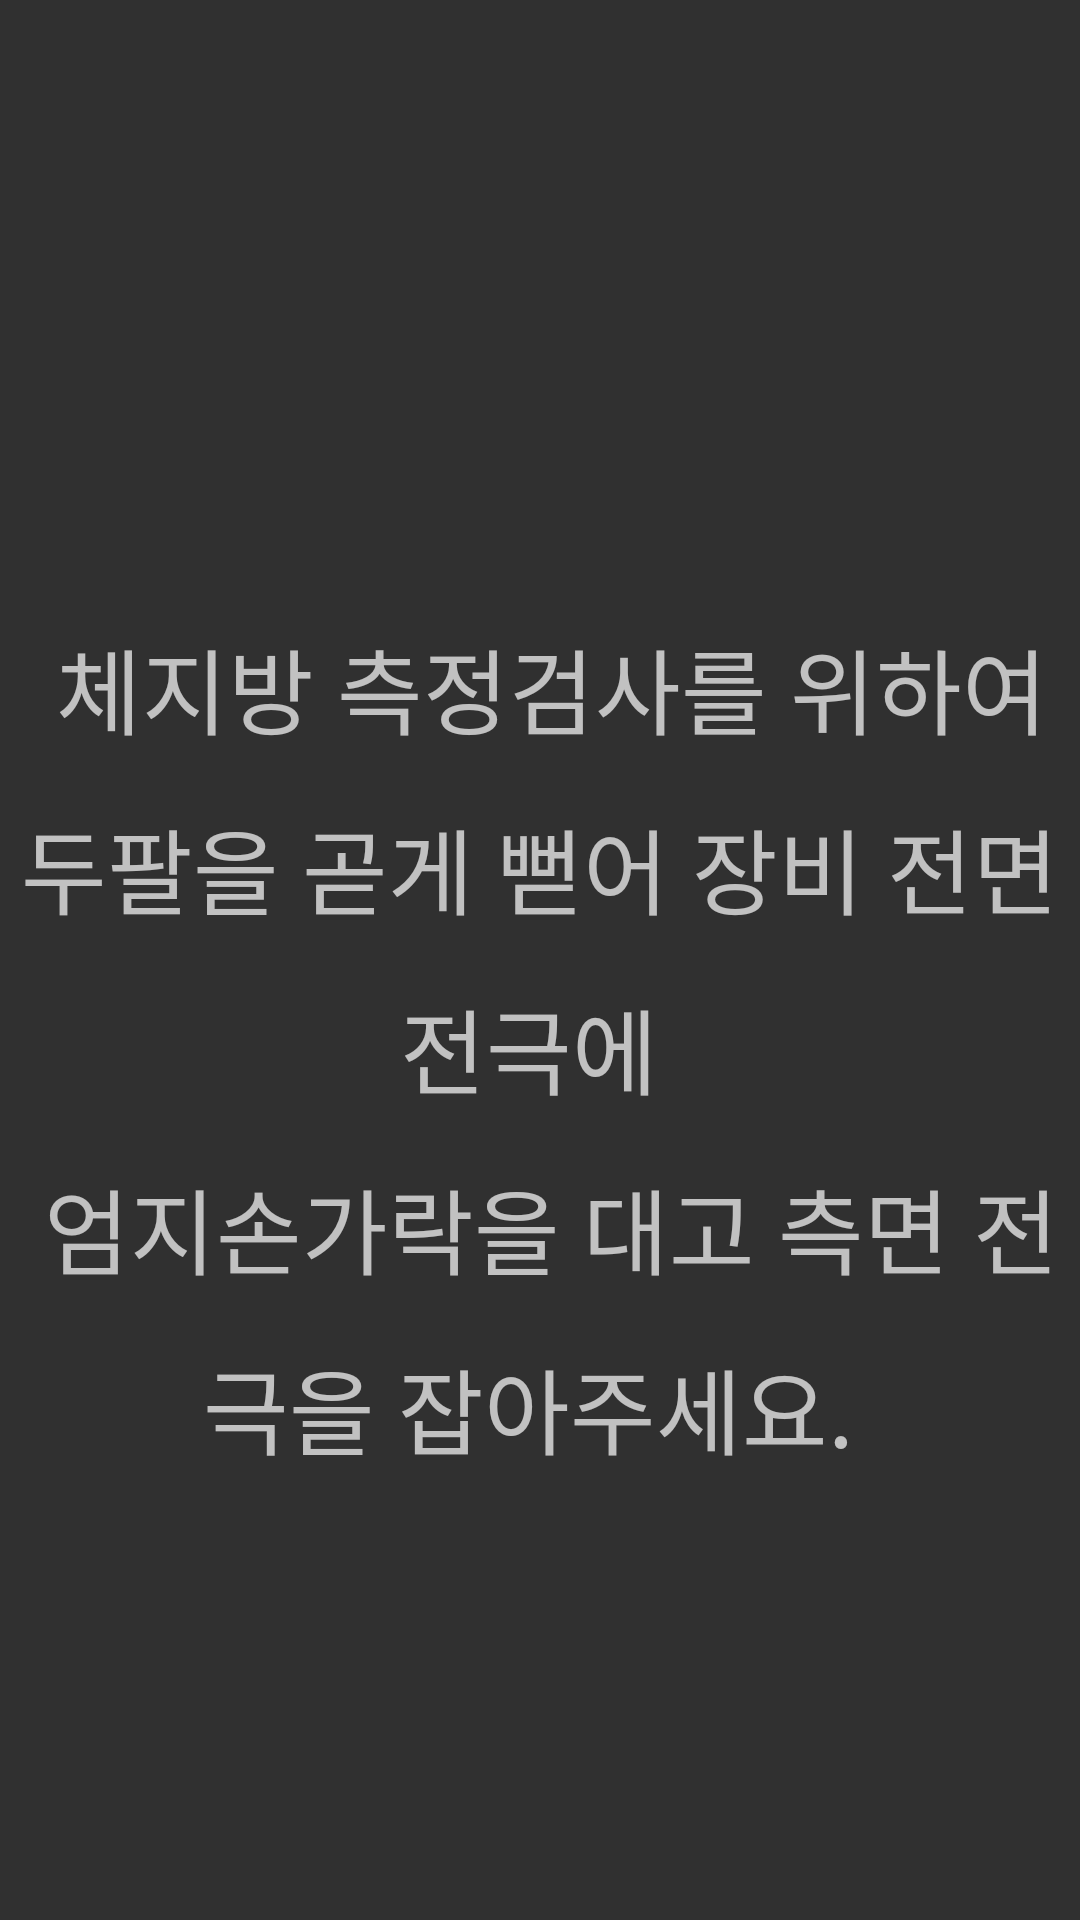

Layout XML and referenced resources for this Android screen:
<!-- AndroidManifest.xml: application theme Theme.AppCompat.NoActionBar -->
<!-- res/layout/activity_bodyfat.xml -->
<?xml version="1.0" encoding="utf-8"?>

<RelativeLayout xmlns:android="http://schemas.android.com/apk/res/android"
    android:layout_width="match_parent"
    android:layout_height="match_parent"
    android:background="@drawable/bg_all"
    android:orientation="horizontal">

    <TextView
        android:id="@+id/mainTitle3"
        android:layout_width="fill_parent"
        android:layout_height="wrap_content"
        android:layout_marginTop="151dp"
        android:lineSpacingExtra="15dp"
        android:gravity="center"
        android:textSize="15pt"
        android:text="@string/hello_small_body_fat" />

</RelativeLayout>
<!-- resources referenced by this layout -->
<resources>
  <string name="hello_small_body_fat" translatable="false">
          \n
          체지방 측정검사를 위하여 두팔을 곧게 뻗어 장비 전면 전극에 \n
          엄지손가락을 대고 측면 전극을 잡아주세요. \n
      </string>
</resources>
